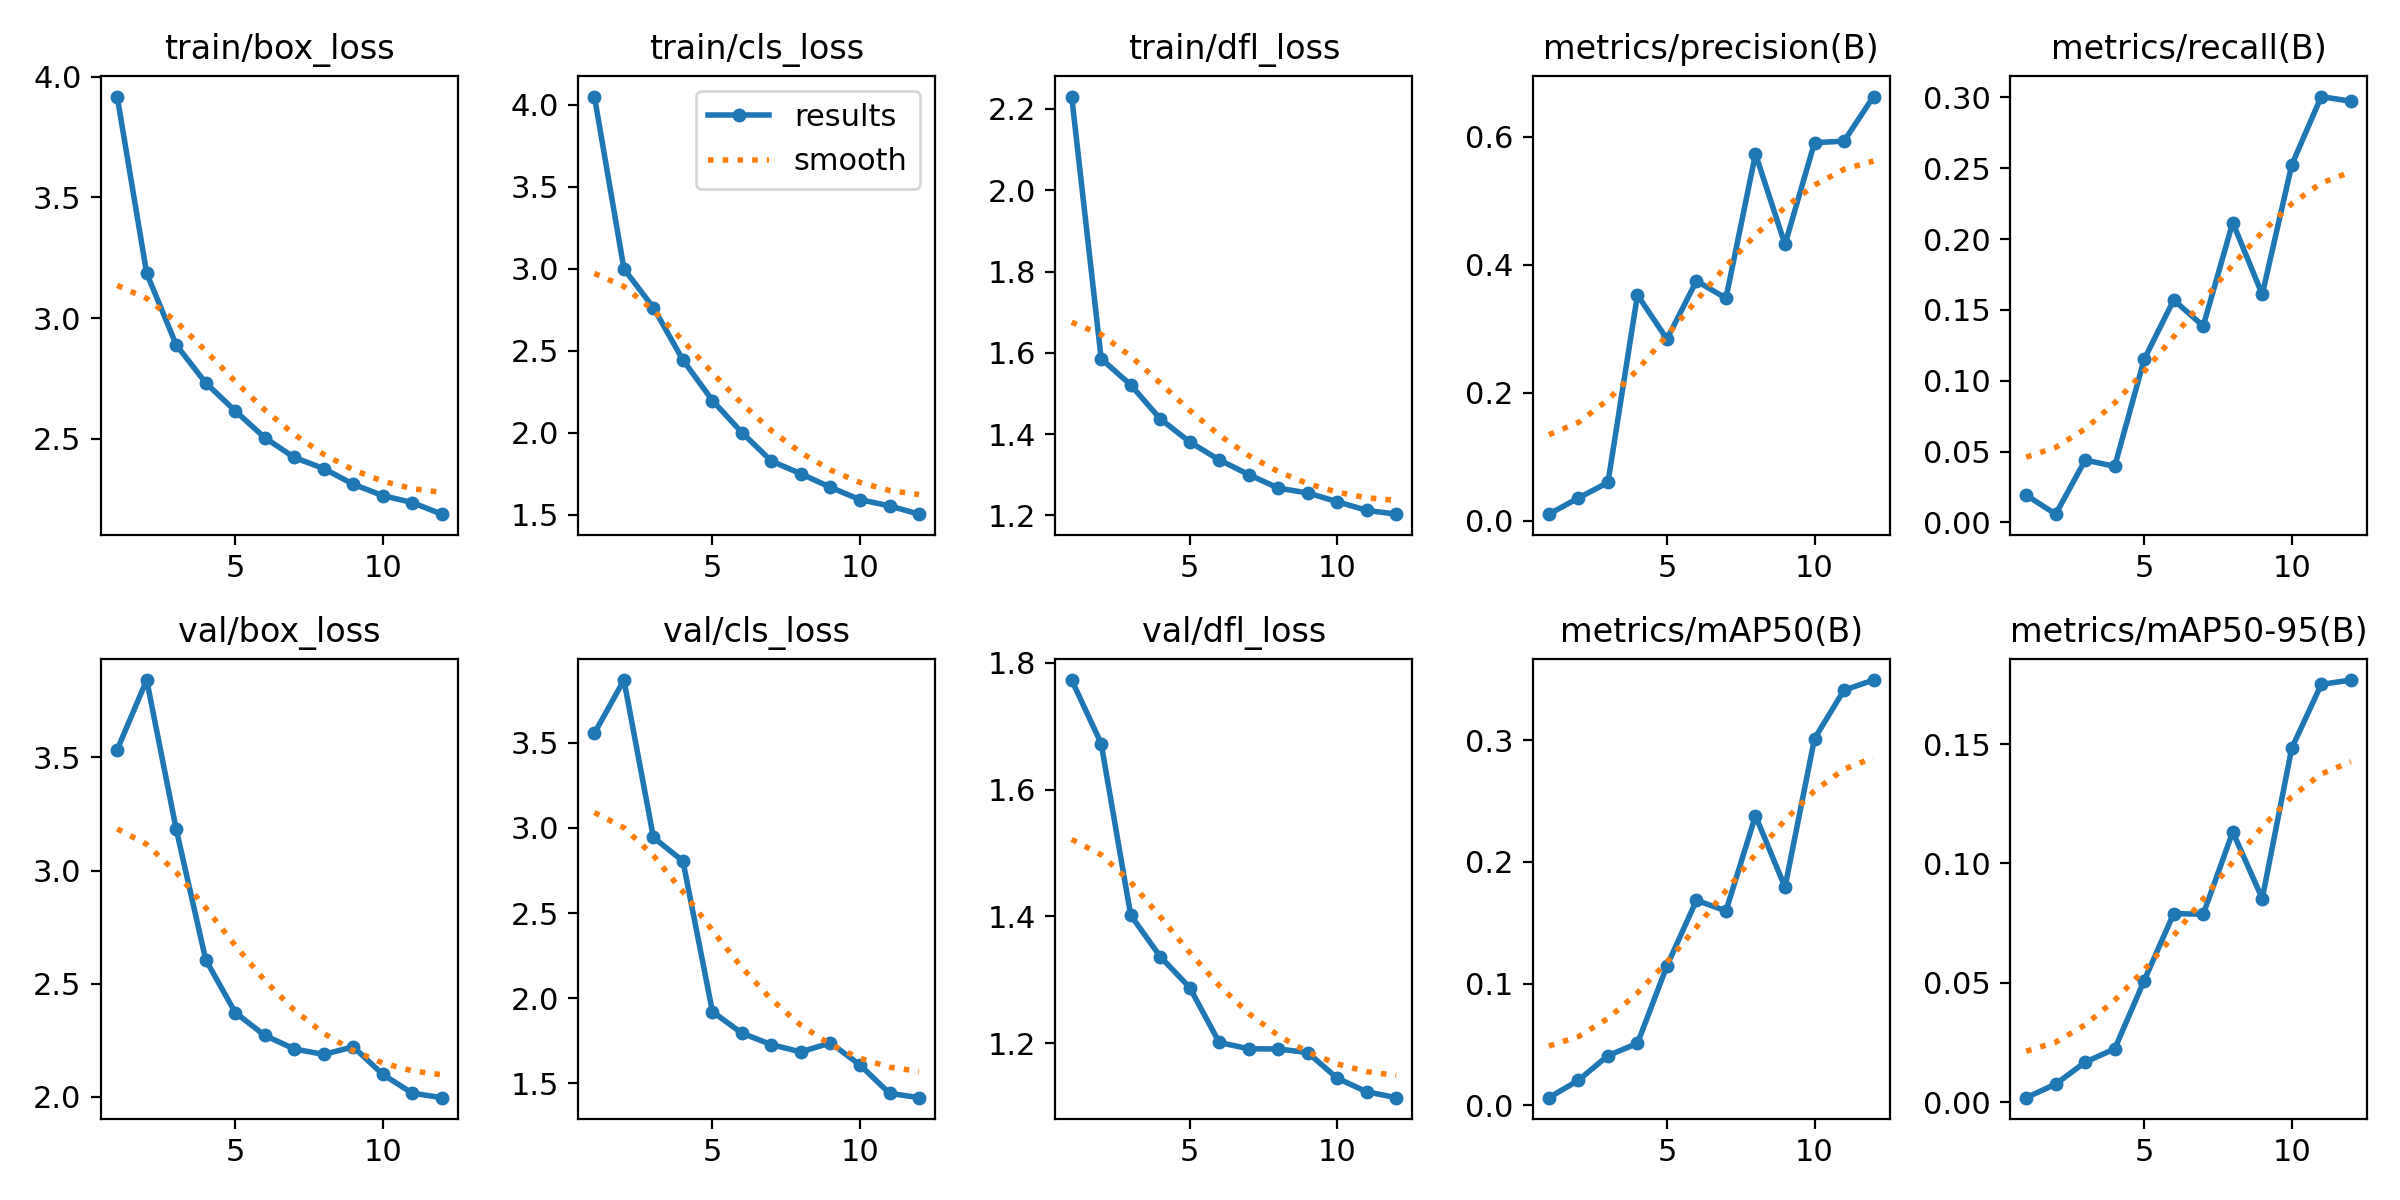

Source data for this figure (header and first rows):
epoch, train/box_loss, train/cls_loss, train/dfl_loss, metrics/precision(B), metrics/recall(B), metrics/mAP50(B), metrics/mAP50-95(B), val/box_loss, val/cls_loss, val/dfl_loss, lr/pg0, lr/pg1, lr/pg2
1, 3.917, 4.051, 2.231, 0.01031, 0.01931, 0.00632, 0.00187, 3.534, 3.557, 1.773, 0.07014, 0.003318, 0.003318
2, 3.186, 3, 1.585, 0.03562, 0.00585, 0.02061, 0.00755, 3.842, 3.869, 1.673, 0.03959, 0.006102, 0.006102
3, 2.89, 2.763, 1.521, 0.05979, 0.04405, 0.04085, 0.01676, 3.183, 2.944, 1.402, 0.008495, 0.008337, 0.008337
4, 2.732, 2.444, 1.438, 0.3526, 0.03964, 0.05091, 0.02232, 2.606, 2.805, 1.337, 0.007525, 0.007525, 0.007525
5, 2.616, 2.196, 1.381, 0.2838, 0.1152, 0.1146, 0.05095, 2.373, 1.919, 1.288, 0.007525, 0.007525, 0.007525
6, 2.506, 2, 1.337, 0.3746, 0.157, 0.1684, 0.07899, 2.272, 1.794, 1.202, 0.0067, 0.0067, 0.0067
7, 2.423, 1.827, 1.301, 0.3476, 0.1387, 0.1597, 0.07872, 2.212, 1.726, 1.191, 0.005875, 0.005875, 0.005875
8, 2.377, 1.749, 1.267, 0.5728, 0.2117, 0.2379, 0.1132, 2.188, 1.683, 1.191, 0.00505, 0.00505, 0.00505
9, 2.313, 1.667, 1.255, 0.4316, 0.161, 0.1792, 0.0853, 2.221, 1.737, 1.185, 0.004225, 0.004225, 0.004225
10, 2.265, 1.591, 1.234, 0.5905, 0.2524, 0.3012, 0.1483, 2.1, 1.607, 1.145, 0.0034, 0.0034, 0.0034
11, 2.237, 1.554, 1.212, 0.5928, 0.3006, 0.341, 0.175, 2.017, 1.44, 1.124, 0.002575, 0.002575, 0.002575
12, 2.189, 1.503, 1.203, 0.6625, 0.2973, 0.3493, 0.1768, 1.997, 1.415, 1.114, 0.00175, 0.00175, 0.00175
